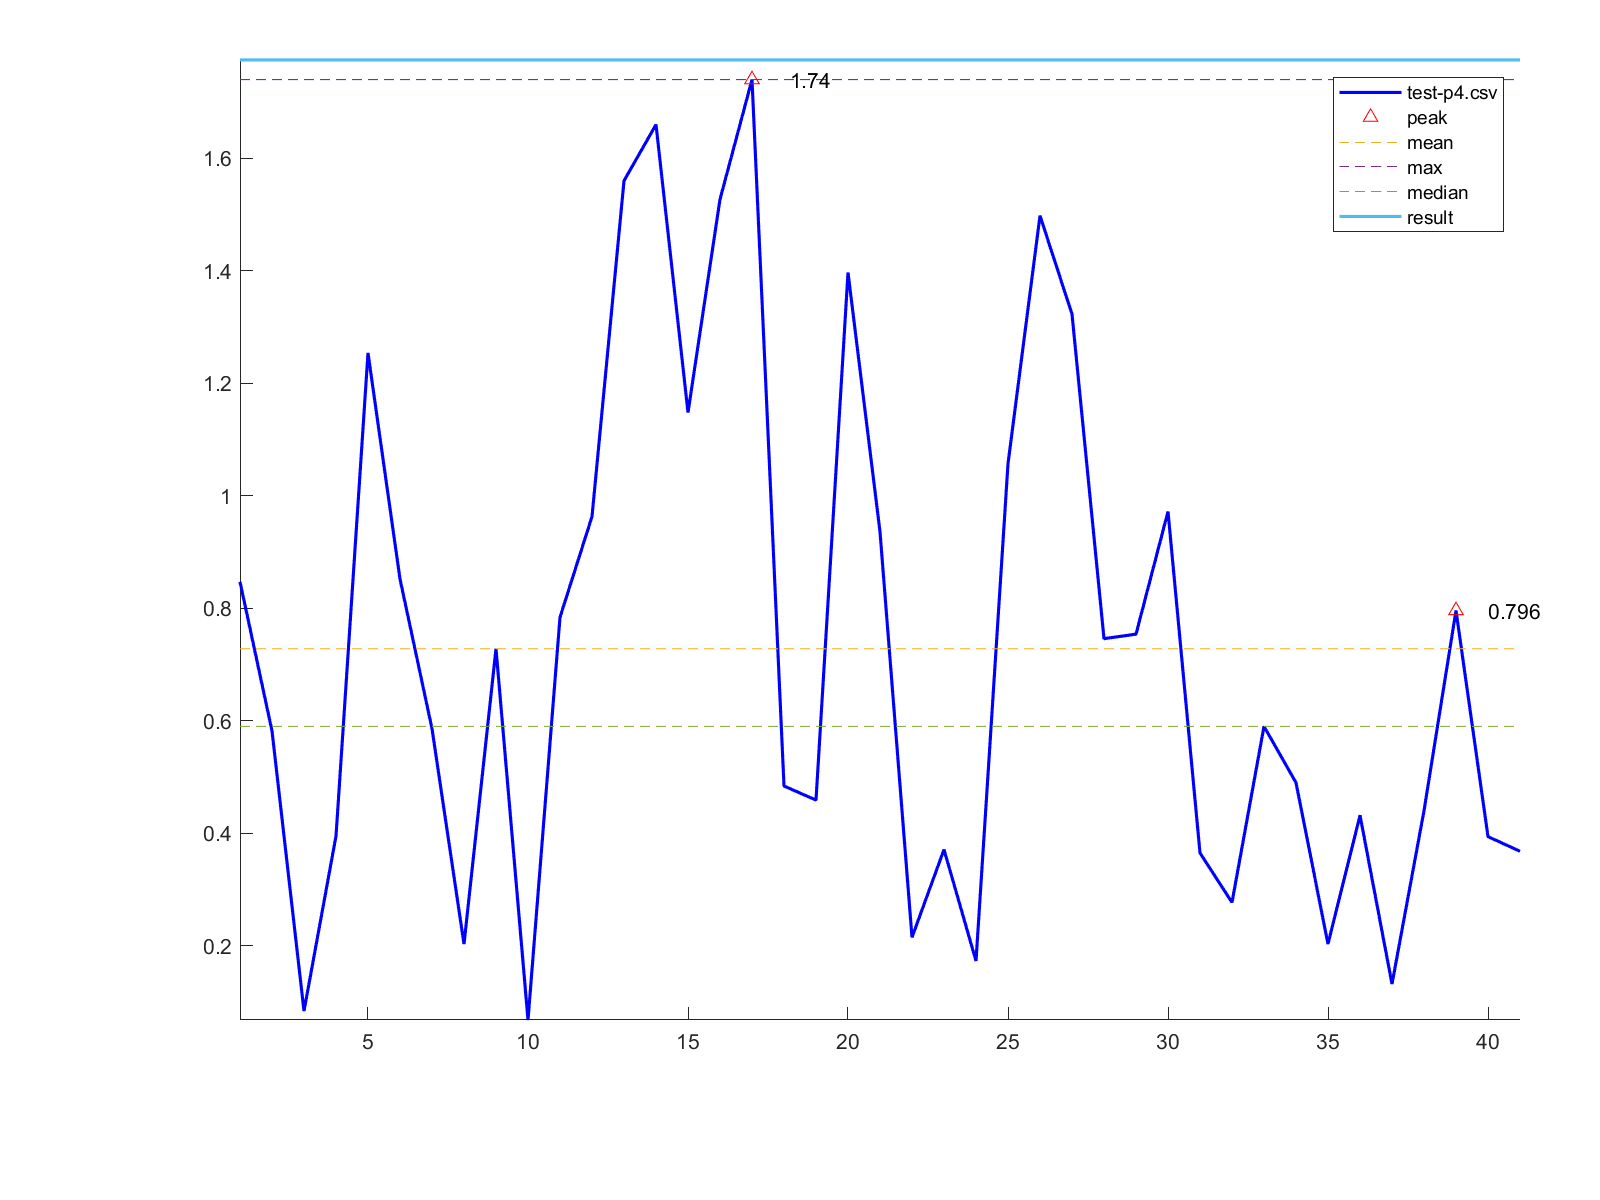

The file beside this chart, header and first rows:
1, 0.847
2, 0.582
3, 0.084
4, 0.395
5, 1.254
6, 0.852
7, 0.586
8, 0.203
9, 0.728
10, 0.068
11, 0.784
12, 0.963
13, 1.56
14, 1.66
15, 1.148
16, 1.527
17, 1.74
18, 0.484
19, 0.459
20, 1.397
21, 0.936
22, 0.215
23, 0.371
24, 0.173
25, 1.057
26, 1.498
27, 1.323
28, 0.746
29, 0.754
30, 0.972
31, 0.365
32, 0.277
33, 0.59
34, 0.49
35, 0.203
36, 0.432
37, 0.132
38, 0.44
39, 0.796
40, 0.394
41, 0.368
